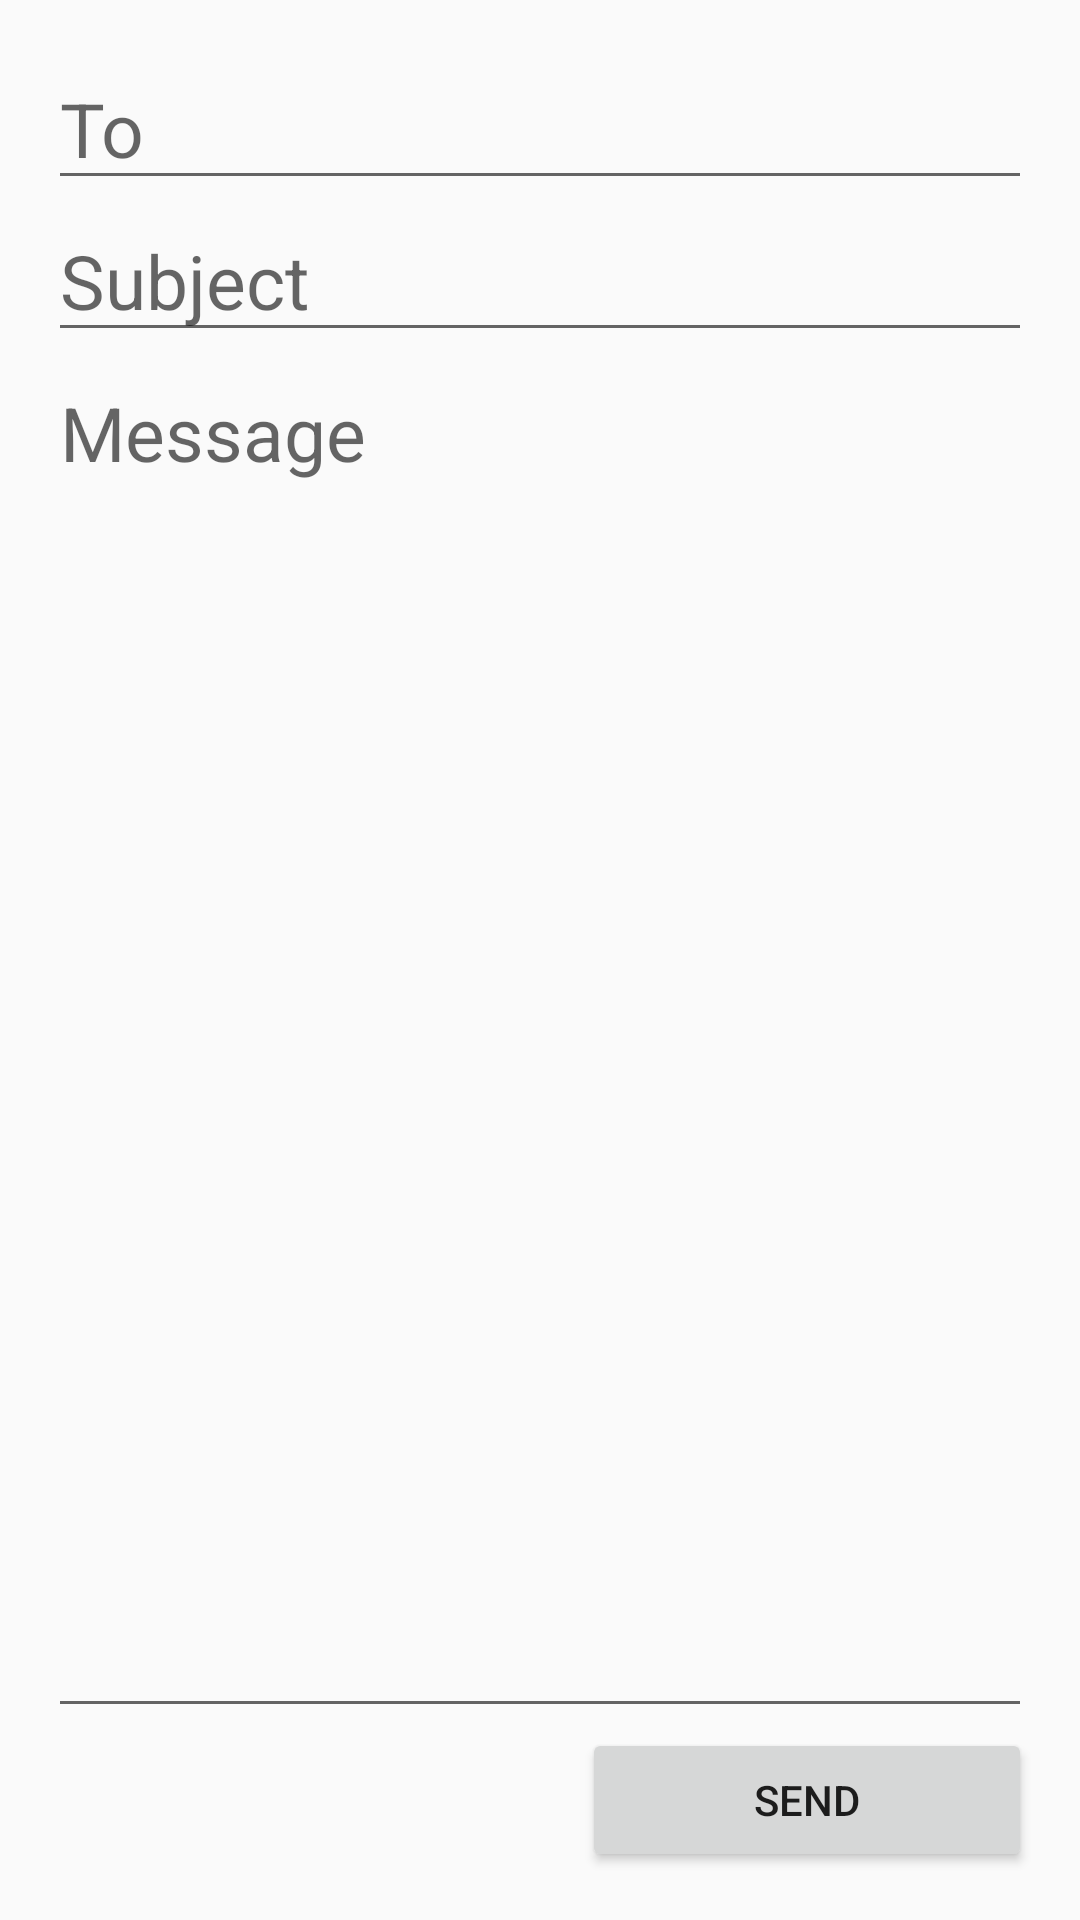

Produce the Android XML layout that renders to this screen, including the resource entries it uses.
<!-- AndroidManifest.xml: application theme Theme.FirstJav -->
<!-- res/layout/activity_class.xml -->
<?xml version="1.0" encoding="utf-8"?>
<LinearLayout xmlns:android="http://schemas.android.com/apk/res/android"
    xmlns:app="http://schemas.android.com/apk/res-auto"
    xmlns:tools="http://schemas.android.com/tools"
    android:id="@+id/main"
    android:layout_width="match_parent"
    android:layout_height="match_parent"
    android:orientation="vertical"
    tools:context=".Class"
    android:padding="16dp">


    <EditText
        android:id="@+id/TO"
        android:layout_width="match_parent"
        android:layout_height="wrap_content"
        android:hint="To"
        android:textSize="25sp"
        />

    <EditText
        android:id="@+id/Sub"
        android:layout_width="match_parent"
        android:layout_height="wrap_content"
        android:hint="Subject"
        android:textSize="25sp"
        />

    <EditText
        android:id="@+id/Mess"
        android:layout_width="match_parent"
        android:layout_height="0dp"
        android:hint="Message"
        android:textSize="25sp"
        android:gravity="top"
        android:layout_weight="1"/>

    <Button
        android:id="@+id/btn"
        android:layout_width="150dp"
        android:layout_height="wrap_content"
        android:text="Send"
        android:layout_gravity="end"/>

</LinearLayout>
<!-- resources referenced by this layout -->
<resources>
  <style name="Theme.FirstJav" parent="Base.Theme.FirstJav" />
  <style name="Base.Theme.FirstJav" parent="Theme.AppCompat.DayNight.DarkActionBar">
          
          
      </style>
</resources>
